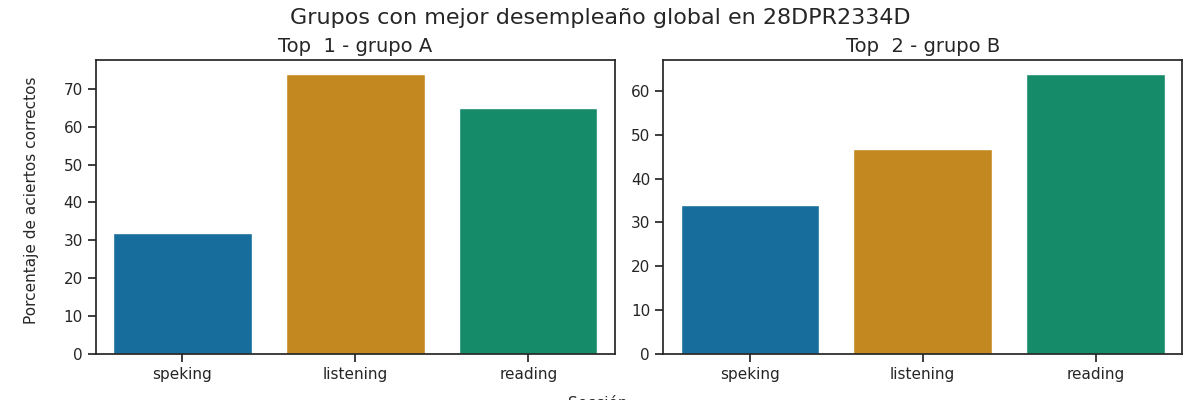

The table this chart was drawn from, first rows:
Top, Grupo, Porcentaje de aciertos correctos, Porcentaje de aciertos correctos para la…, Porcentaje de aciertos correctos para la…, Porcentaje de aciertos correctos para la…, Porcentaje de aciertos correctos para la…, Porcentaje de aciertos correctos para la…, Calificación promedio en los exámenes pa…, Calificación promedio en los exámenes pa…, Calificación promedio en los exámenes pa…, Calificación promedio en los exámenes pa…, Calificación promedio en los exámenes pa…, Promedio de aciertos en los exámenes par…, Promedio de aciertos en los exámenes par…, Promedio de aciertos en los exámenes par…, Promedio de aciertos en los exámenes par…, Promedio de aciertos en los exámenes par…
1, A, 56.9, 73.93, 64.81, 25.46, 38.43, 31.94, A2 -, A1 +, A1, A1, A1, 18, 26, 2, 3, 3
2, B, 48.21, 46.72, 63.9, 38.0, 30.0, 34.0, A1, A1 +, A1, A1, A1, 12, 26, 3, 2, 3
